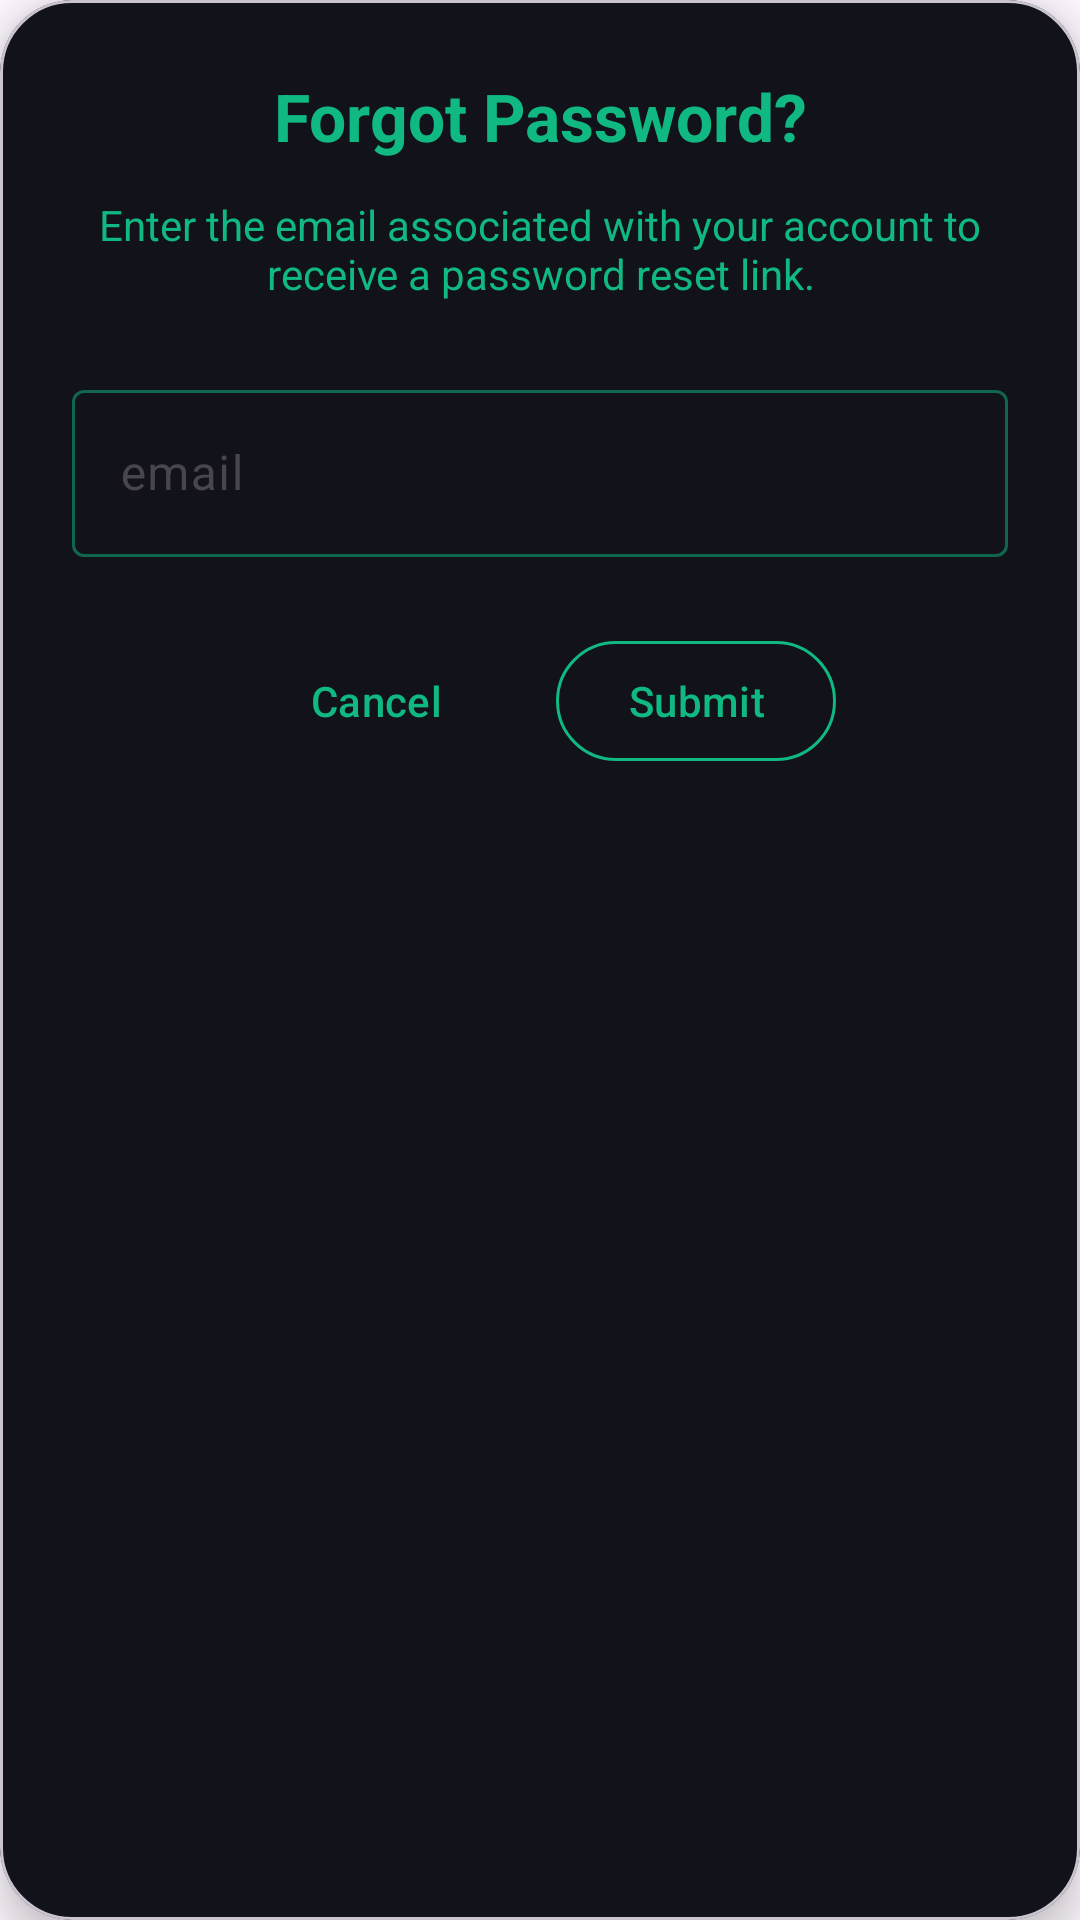

Layout XML and referenced resources for this Android screen:
<!-- AndroidManifest.xml: application theme AppTheme -->
<!-- res/layout/dialog_forgot_password.xml -->
<?xml version="1.0" encoding="utf-8"?>
<com.google.android.material.card.MaterialCardView xmlns:android="http://schemas.android.com/apk/res/android"
    xmlns:app="http://schemas.android.com/apk/res-auto"
    android:layout_width="match_parent"
    android:layout_height="wrap_content"
    android:layout_margin="24dp"
    app:cardBackgroundColor="@color/surface"
    app:cardCornerRadius="24dp"
    app:cardElevation="8dp">

    <LinearLayout
        android:layout_width="match_parent"
        android:layout_height="wrap_content"
        android:orientation="vertical"
        android:padding="24dp">

        <TextView
            android:layout_width="match_parent"
            android:layout_height="wrap_content"
            android:gravity="center"
            android:text="@string/forgot_password_title"
            android:textColor="@color/primary"
            android:textSize="22sp"
            android:textStyle="bold" />

        <TextView
            android:layout_width="match_parent"
            android:layout_height="wrap_content"
            android:layout_marginTop="12dp"
            android:gravity="center"
            android:text="@string/password_reset_instruction"
            android:textColor="@color/outline"
            android:textSize="14sp" />

        <com.google.android.material.textfield.TextInputLayout
            style="@style/Widget.Material3.TextInputLayout.OutlinedBox"
            android:layout_width="match_parent"
            android:layout_height="wrap_content"
            android:layout_marginTop="24dp"
            android:hint="@string/email"
            app:boxStrokeColor="@color/box_stroke_color"
            app:hintTextColor="@color/hint_text_color"
            app:placeholderTextColor="@color/brand_primary"
            app:boxBackgroundColor="@color/brand_dark">

            <com.google.android.material.textfield.TextInputEditText
                android:id="@+id/editTextEmail"
                android:layout_width="match_parent"
                android:layout_height="wrap_content"
                android:inputType="textEmailAddress"
                android:textColor="@color/onSurface" />
        </com.google.android.material.textfield.TextInputLayout>

        <LinearLayout
            android:layout_width="match_parent"
            android:layout_height="wrap_content"
            android:layout_marginTop="24dp"
            android:gravity="center"
            android:orientation="horizontal">

            <com.google.android.material.button.MaterialButton
                android:id="@+id/btnCancel"
                style="@style/Widget.Material3.Button.TextButton"
                android:layout_width="wrap_content"
                android:layout_height="wrap_content"
                android:layout_marginEnd="8dp"
                android:text="@string/cancel"
                android:textColor="@color/primary" />

            <com.google.android.material.button.MaterialButton
                android:id="@+id/btnSubmit"
                style="@style/Widget.Material3.Button.TonalButton"
                android:layout_width="wrap_content"
                android:layout_height="wrap_content"
                android:layout_marginStart="8dp"
                android:text="@string/submit"
                app:backgroundTint="@color/surface"
                android:textColor="@color/primary"
                app:strokeColor="@color/primary"
                app:strokeWidth="1dp" />

        </LinearLayout>
    </LinearLayout>

</com.google.android.material.card.MaterialCardView>
<!-- resources referenced by this layout -->
<resources>
  <color name="brand_dark">#12121a</color>
  <color name="brand_primary">#10b981</color>
  <color name="onSurface">#FFFFFF</color>
  <color name="outline">#10b981</color>
  <color name="primary">#10b981</color>
  <color name="surface">#12121a</color>
  <string name="cancel">Cancel</string>
  <string name="email">email</string>
  <string name="forgot_password_title">Forgot Password?</string>
  <string name="password_reset_instruction">Enter the email associated with your account to receive a password reset link.</string>
  <string name="submit">Submit</string>
  <style name="AppTheme" parent="Base.Theme.MyCard">
          
          <item name="colorPrimary">@color/primary</item>
          <item name="colorSecondary">@color/secondary</item>
      </style>
  <style name="Base.Theme.MyCard" parent="Theme.Material3.DayNight.NoActionBar">
          <item name="android:statusBarColor">@color/background</item>
          <item name="android:windowLightStatusBar" tools:targetApi="m">false</item>
          <item name="colorPrimary">@color/primary</item>
          <item name="colorSecondary">@color/secondary</item>
      </style>
  <color name="secondary">#12121a</color>
  <color name="background">#0a0a0f</color>
</resources>
